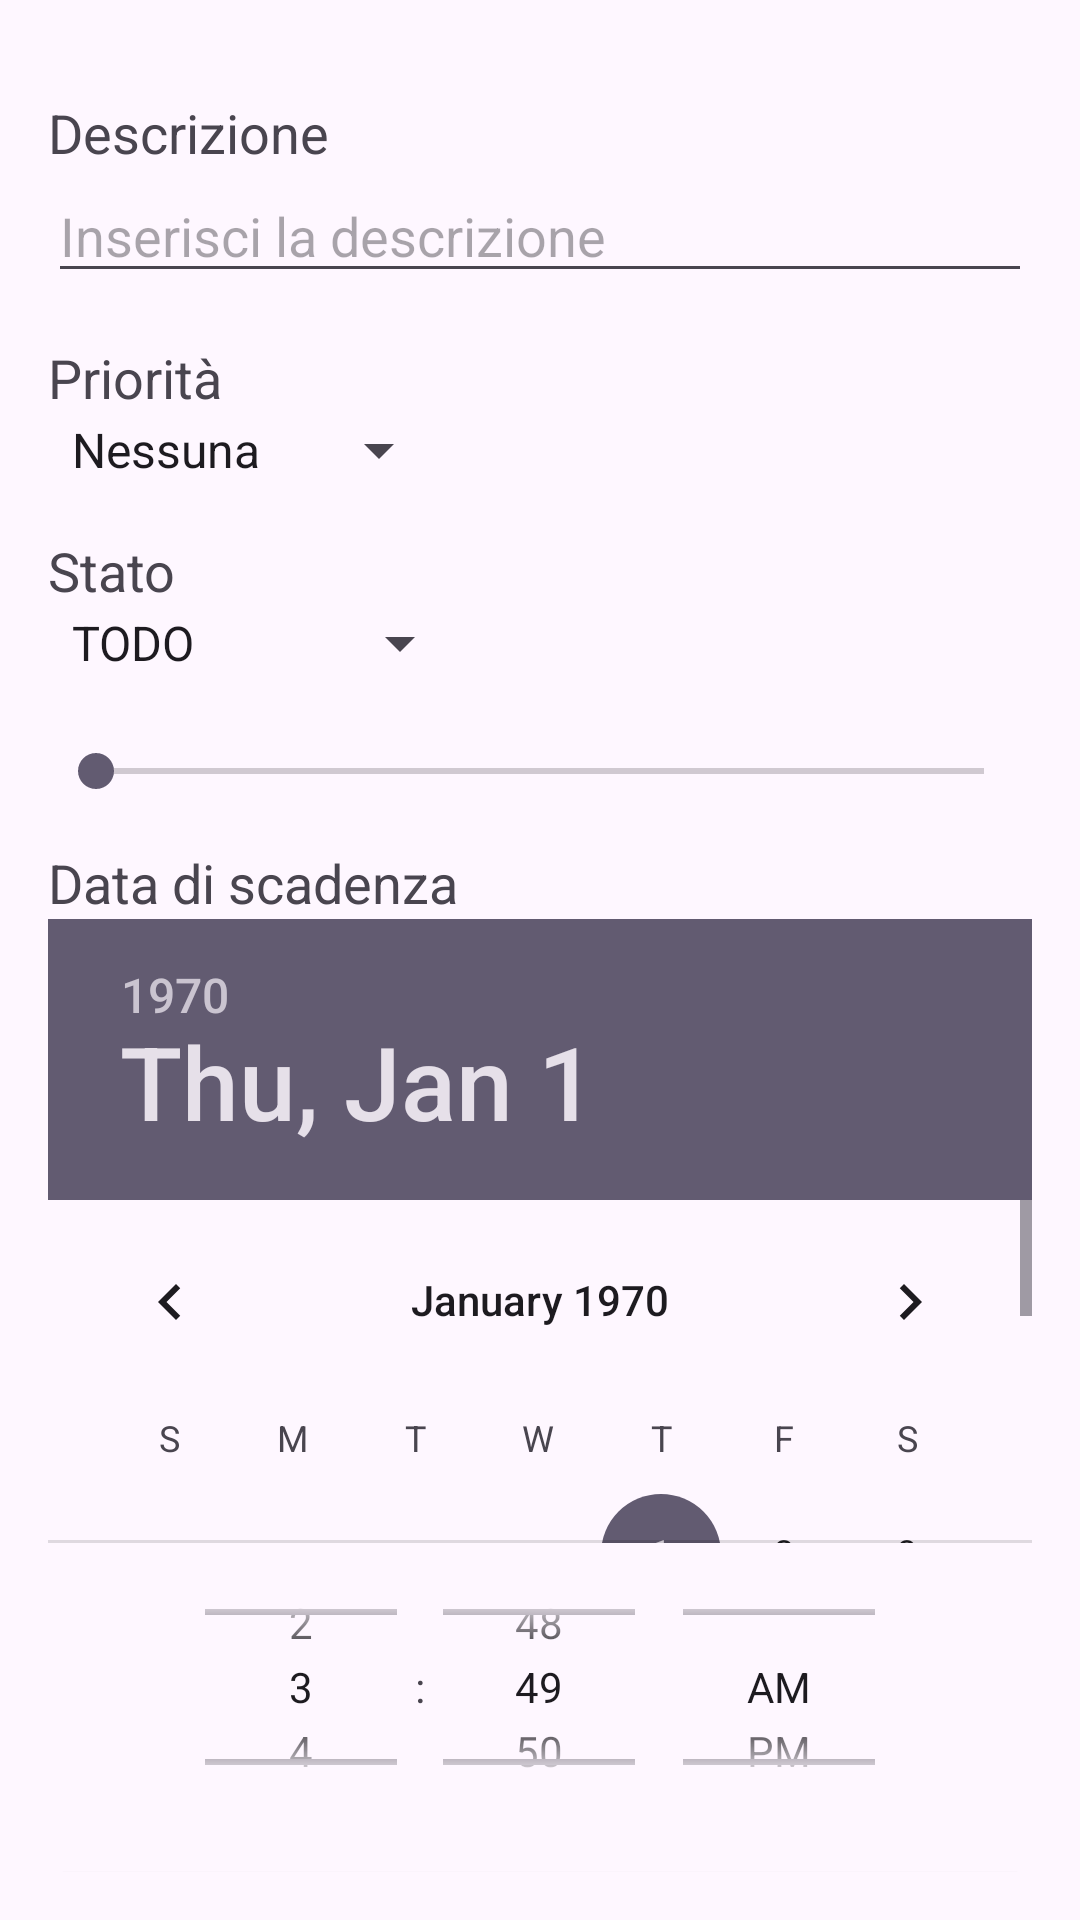

Layout XML and referenced resources for this Android screen:
<!-- AndroidManifest.xml: application theme Theme.TaskManager_UniUpo -->
<!-- res/layout/new_subtask.xml -->
<?xml version="1.0" encoding="utf-8"?>
<RelativeLayout xmlns:android="http://schemas.android.com/apk/res/android"
    android:layout_width="match_parent"
    android:layout_height="match_parent"
    android:orientation="vertical"
    android:padding="16dp">

    
    <TextView
        android:id="@+id/subDescrText"
        android:layout_width="wrap_content"
        android:layout_height="wrap_content"
        android:text="Descrizione"
        android:textSize="18sp"
        android:layout_marginTop="16dp" />

    <EditText
        android:id="@+id/modSubDescr"
        android:layout_below="@id/subDescrText"
        android:layout_width="match_parent"
        android:layout_height="wrap_content"
        android:hint="Inserisci la descrizione" />

    
    <TextView
        android:id="@+id/priorityText"
        android:layout_below="@id/modSubDescr"
        android:layout_width="wrap_content"
        android:layout_height="wrap_content"
        android:text="Priorità"
        android:textSize="18sp"
        android:layout_marginTop="16dp" />

    <Spinner
        android:id="@+id/spinPriority"
        android:layout_below="@id/priorityText"
        android:layout_width="wrap_content"
        android:layout_height="wrap_content"
        android:entries="@array/priorita_subtask"
        />

    
    <TextView
        android:id="@+id/stateText"
        android:layout_below="@id/spinPriority"
        android:layout_width="wrap_content"
        android:layout_height="wrap_content"
        android:text="Stato"
        android:textSize="18sp"
        android:layout_marginTop="16dp" />

    <Spinner
        android:id="@+id/spinState"
        android:layout_below="@id/stateText"
        android:layout_width="wrap_content"
        android:layout_height="wrap_content"
        android:entries="@array/stati_subtask"
        />

    
    <TextView
        android:id="@+id/progressSubtask"
        android:layout_width="wrap_content"
        android:layout_height="wrap_content"
        android:layout_marginBottom="0dp"
        android:layout_below="@id/spinState"
        android:layout_centerHorizontal="true"
        android:textSize="16sp">

    </TextView>

    <SeekBar
        android:id="@+id/seekBar"
        android:layout_below="@id/progressSubtask"
        android:layout_width="match_parent"
        android:layout_height="wrap_content"
        android:layout_marginTop="0dp"
        android:max="100">
    </SeekBar>


    

    <TextView
        android:id="@+id/expiringSubText"
        android:layout_below="@id/seekBar"
        android:layout_width="wrap_content"
        android:layout_height="wrap_content"
        android:text="Data di scadenza"
        android:textSize="18sp"
        android:layout_marginTop="16dp" />

    <DatePicker
        android:id="@+id/modSubDate"
        android:layout_width="381dp"
        android:layout_height="208dp"
        android:layout_below="@id/expiringSubText"
        android:layout_marginTop="0dp"
        android:calendarViewShown="true" />

    <TimePicker
        android:id="@+id/modSubTime"
        android:layout_width="384dp"
        android:layout_height="96dp"
        android:layout_below="@id/modSubDate"
        android:timePickerMode="spinner" />

    <Button
        android:id="@+id/submitSubButton"
        android:layout_below="@id/modSubTime"
        android:layout_marginTop="8sp"
        android:layout_marginBottom="8sp"
        android:layout_width="match_parent"
        android:layout_height="wrap_content"
        android:text="Salva i Dati" />


</RelativeLayout>
<!-- resources referenced by this layout -->
<resources>
  <string-array name="priorita_subtask">
          <item>Nessuna</item>
          <item>Bassa</item>
          <item>Media</item>
          <item>Alta</item>
          <item>URGENTE</item>
      </string-array>
  <string-array name="stati_subtask">
          <item>TODO</item>
          <item>Assigned</item>
          <item>Completed</item>
      </string-array>
  <style name="Theme.TaskManager_UniUpo" parent="Base.Theme.TaskManager_UniUpo" />
  <style name="Base.Theme.TaskManager_UniUpo" parent="Theme.Material3.DayNight.NoActionBar">
          
          
      </style>
</resources>
